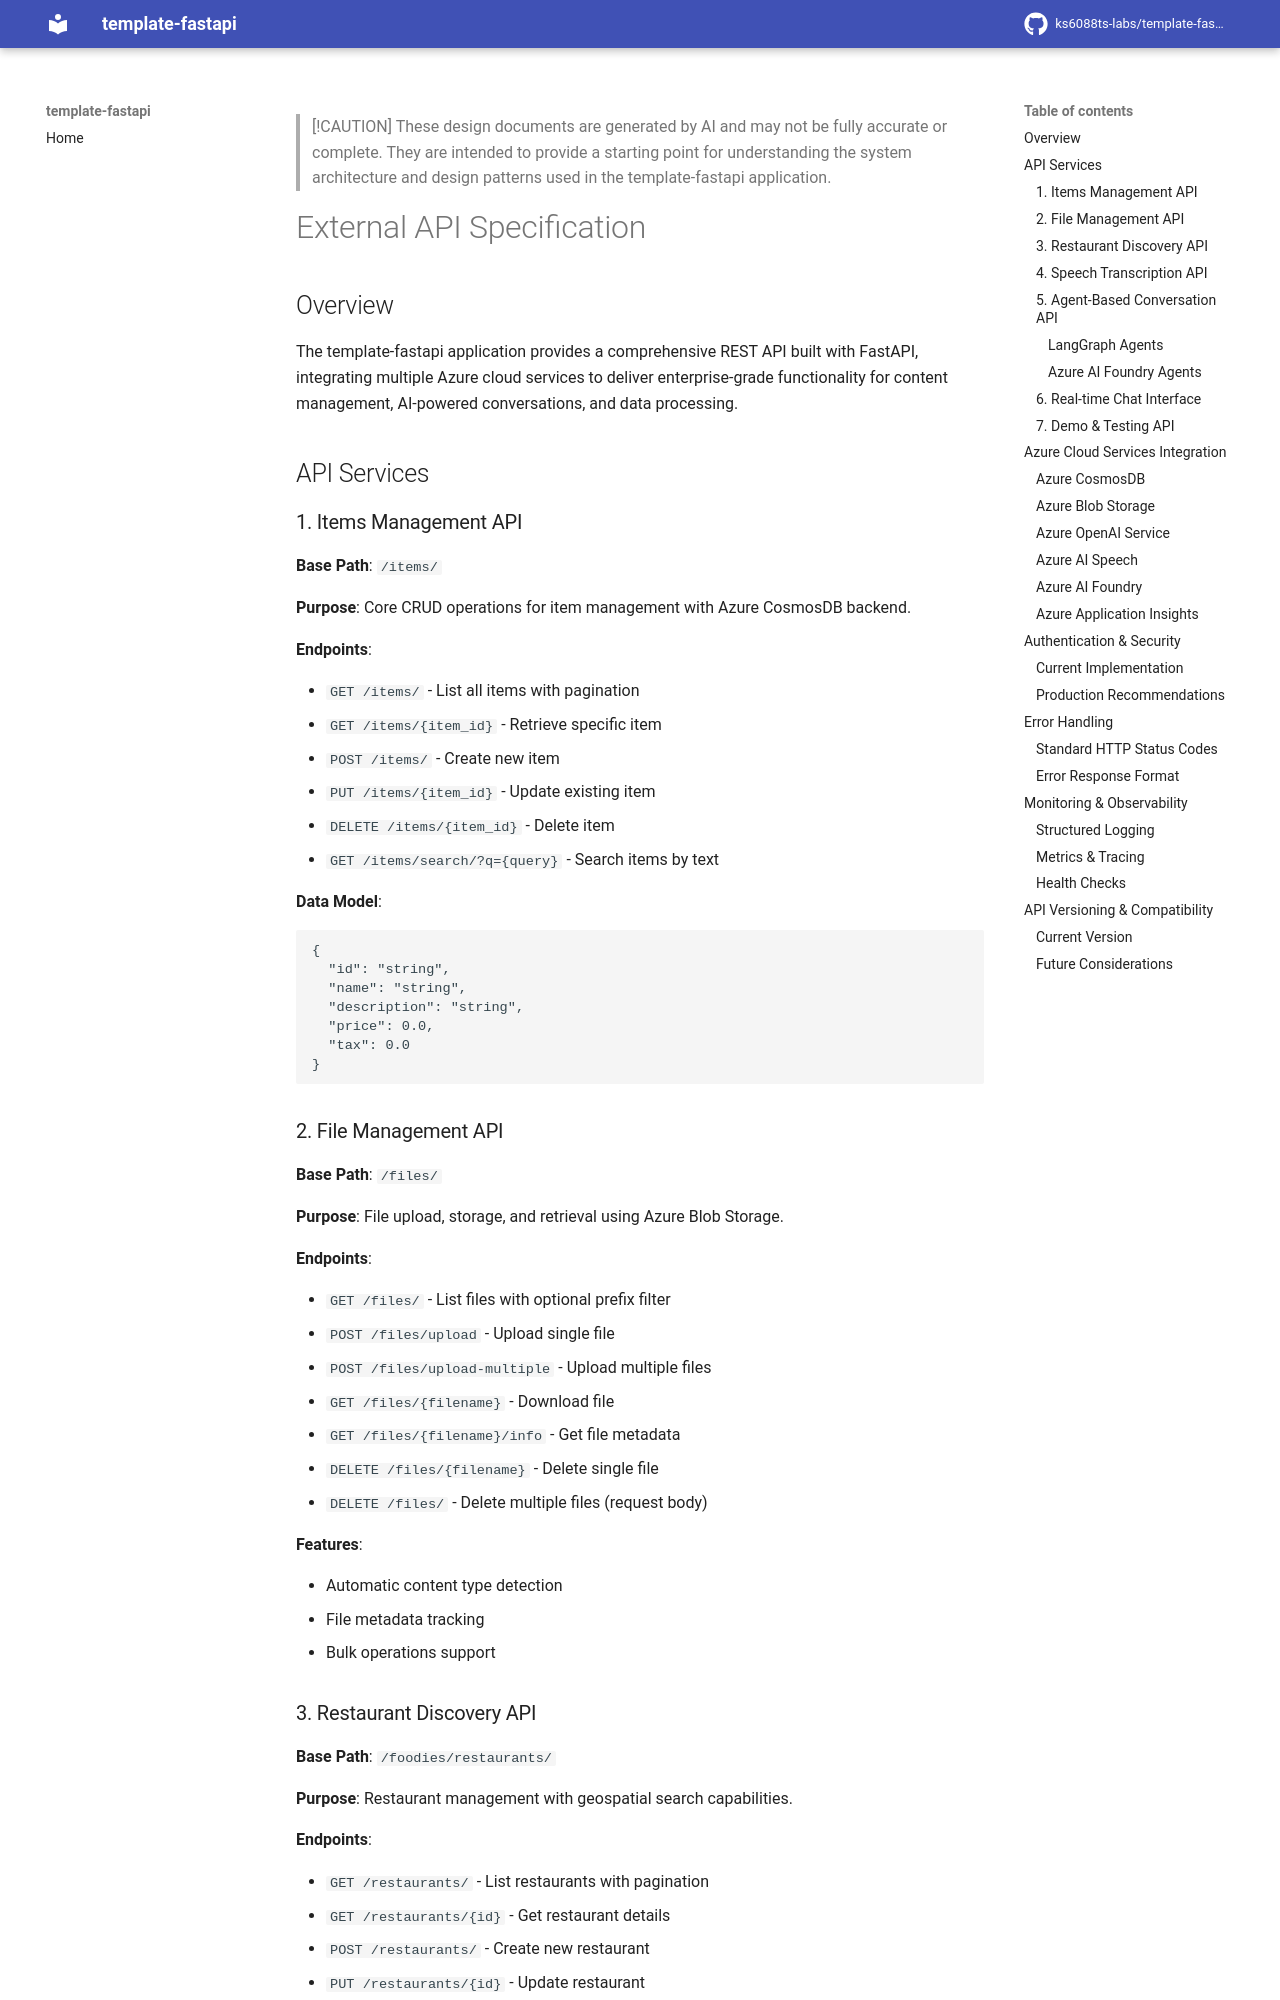

repository: ks6088ts-labs/template-fastapi · page: external-specification/index.html · generator: mkdocs

> [!CAUTION]
> These design documents are generated by AI and may not be fully accurate or complete. They are intended to provide a starting point for understanding the system architecture and design patterns used in the template-fastapi application.

# External API Specification

## Overview

The template-fastapi application provides a comprehensive REST API built with FastAPI, integrating multiple Azure cloud services to deliver enterprise-grade functionality for content management, AI-powered conversations, and data processing.

## API Services

### 1. Items Management API

**Base Path**: `/items/`

**Purpose**: Core CRUD operations for item management with Azure CosmosDB backend.

**Endpoints**:

- `GET /items/` - List all items with pagination
- `GET /items/{item_id}` - Retrieve specific item
- `POST /items/` - Create new item
- `PUT /items/{item_id}` - Update existing item
- `DELETE /items/{item_id}` - Delete item
- `GET /items/search/?q={query}` - Search items by text

**Data Model**:

```json
{
  "id": "string",
  "name": "string",
  "description": "string",
  "price": 0.0,
  "tax": 0.0
}
```

### 2. File Management API

**Base Path**: `/files/`

**Purpose**: File upload, storage, and retrieval using Azure Blob Storage.

**Endpoints**:

- `GET /files/` - List files with optional prefix filter
- `POST /files/upload` - Upload single file
- `POST /files/upload-multiple` - Upload multiple files
- `GET /files/{filename}` - Download file
- `GET /files/{filename}/info` - Get file metadata
- `DELETE /files/{filename}` - Delete single file
- `DELETE /files/` - Delete multiple files (request body)

**Features**:

- Automatic content type detection
- File metadata tracking
- Bulk operations support
